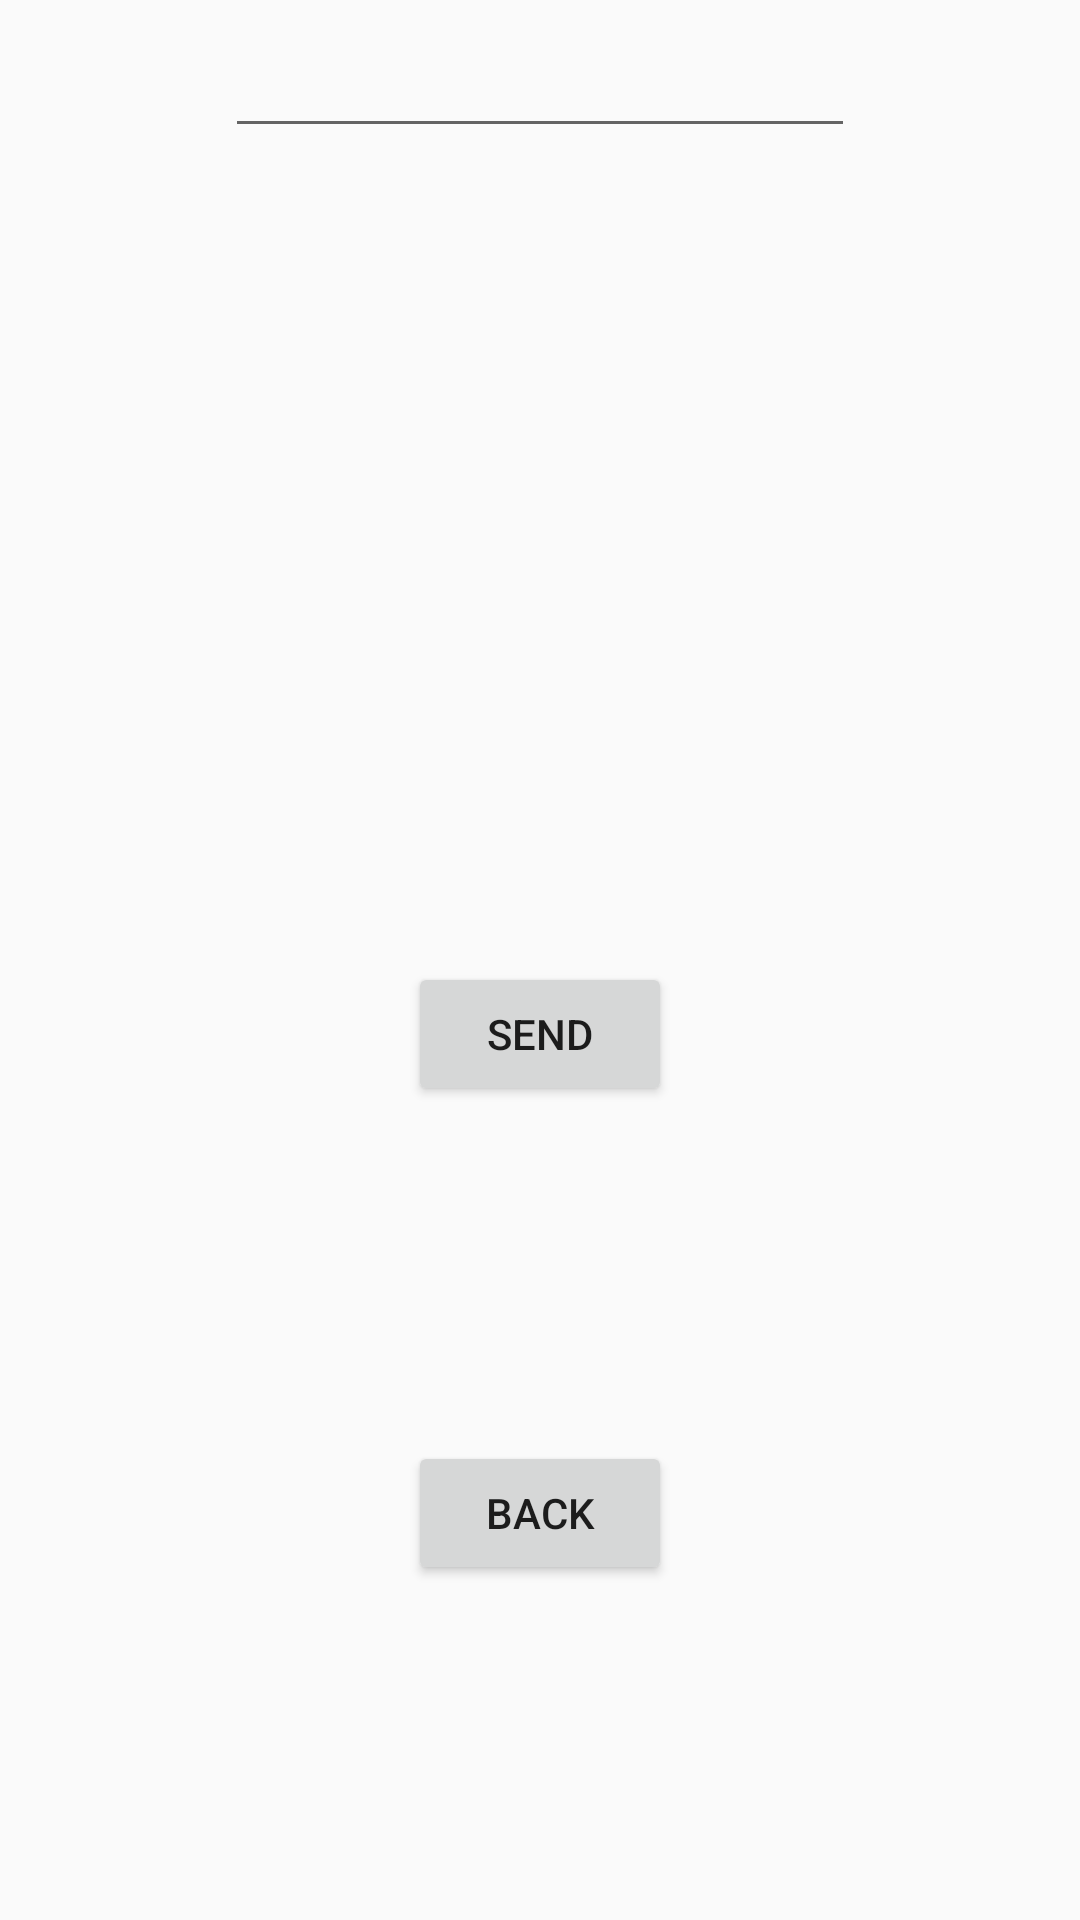

This screen was rendered from an Android layout file. Write that file and the resources it references.
<!-- AndroidManifest.xml: application theme AppTheme -->
<!-- res/layout/activity_arduino_main.xml -->
<?xml version="1.0" encoding="utf-8"?>
<android.support.constraint.ConstraintLayout xmlns:android="http://schemas.android.com/apk/res/android"
    xmlns:app="http://schemas.android.com/apk/res-auto"
    xmlns:tools="http://schemas.android.com/tools"
    android:layout_width="match_parent"
    android:layout_height="match_parent"
    tools:context="com.nlpl931.hue_ble.ArduinoMain">

    <Button
        android:id="@+id/send"
        android:layout_width="wrap_content"
        android:layout_height="wrap_content"
        android:layout_marginBottom="8dp"
        android:layout_marginEnd="8dp"
        android:layout_marginStart="8dp"
        android:layout_marginTop="8dp"
        android:text="@string/send"
        app:layout_constraintBottom_toBottomOf="parent"
        app:layout_constraintEnd_toEndOf="parent"
        app:layout_constraintStart_toStartOf="parent"
        app:layout_constraintTop_toBottomOf="@+id/editText" />

    <Button
        android:id="@+id/back"
        android:layout_width="wrap_content"
        android:layout_height="wrap_content"
        android:layout_marginBottom="8dp"
        android:layout_marginEnd="8dp"
        android:layout_marginStart="8dp"
        android:layout_marginTop="8dp"
        android:text="@string/back"
        app:layout_constraintBottom_toBottomOf="parent"
        app:layout_constraintEnd_toEndOf="parent"
        app:layout_constraintStart_toStartOf="parent"
        app:layout_constraintTop_toBottomOf="@+id/send" />

    <EditText
        android:id="@+id/editText"
        android:layout_width="wrap_content"
        android:layout_height="wrap_content"
        android:layout_marginTop="8dp"
        android:ems="10"
        android:inputType="textMultiLine"
        app:layout_constraintEnd_toEndOf="parent"
        app:layout_constraintStart_toStartOf="parent"
        app:layout_constraintTop_toTopOf="parent" />
</android.support.constraint.ConstraintLayout>
<!-- resources referenced by this layout -->
<resources>
  <string name="back">BACK</string>
  <string name="send">SEND</string>
  <style name="AppTheme" parent="Theme.AppCompat.Light.DarkActionBar">
          
          <item name="colorPrimary">@color/colorPrimary</item>
          <item name="colorPrimaryDark">@color/colorPrimaryDark</item>
          <item name="colorAccent">@color/colorAccent</item>
      </style>
  <!-- not gathered from this repository: default colours our renderer supplied (Android Studio template values) -->
  <color name="colorPrimary">#FF6200EE</color>
  <color name="colorPrimaryDark">#FF3700B3</color>
  <color name="colorAccent">#FF03DAC5</color>
</resources>
